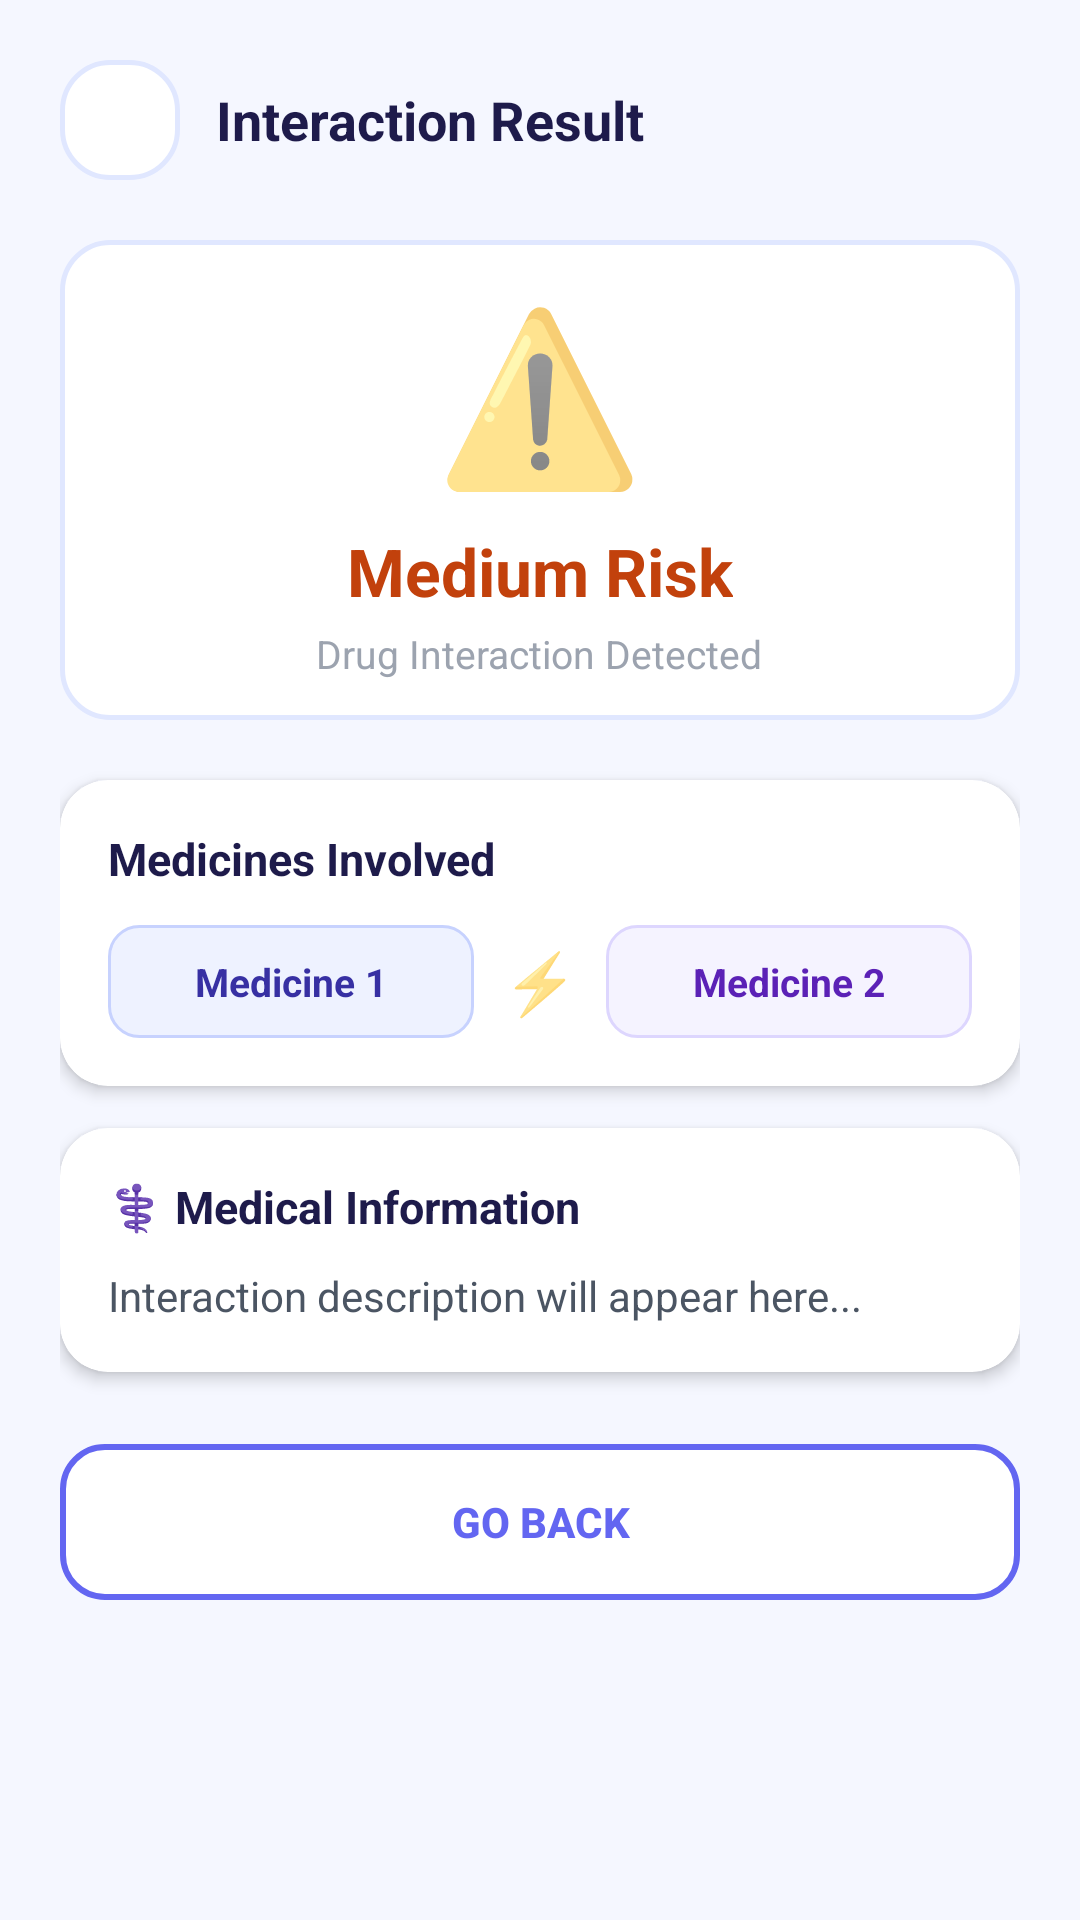

Produce the Android XML layout that renders to this screen, including the resource entries it uses.
<!-- AndroidManifest.xml: application theme Theme.MediTrack -->
<!-- res/layout/activity_conflict_result.xml -->
<?xml version="1.0" encoding="utf-8"?>
<ScrollView xmlns:android="http://schemas.android.com/apk/res/android"
    android:layout_width="match_parent"
    android:layout_height="match_parent"
    android:background="#F5F7FF">

    <LinearLayout
        android:layout_width="match_parent"
        android:layout_height="wrap_content"
        android:orientation="vertical"
        android:padding="20dp">

        
        <LinearLayout
            android:layout_width="match_parent"
            android:layout_height="wrap_content"
            android:orientation="horizontal"
            android:gravity="center_vertical"
            android:layout_marginBottom="20dp">
            <ImageButton
                android:id="@+id/btnBack"
                android:layout_width="40dp"
                android:layout_height="40dp"
                android:background="@drawable/bg_card_white"
                android:src="@drawable/ic_back"
                android:tint="#6366F1"
                android:contentDescription="Back" />
            <TextView
                android:layout_width="wrap_content"
                android:layout_height="wrap_content"
                android:text="Interaction Result"
                android:textColor="#1E1B4B"
                android:textSize="18sp"
                android:textStyle="bold"
                android:layout_marginStart="12dp" />
        </LinearLayout>

        
        <LinearLayout
            android:id="@+id/layoutRiskIcon"
            android:layout_width="match_parent"
            android:layout_height="160dp"
            android:background="@drawable/bg_card_white"
            android:orientation="vertical"
            android:gravity="center"
            android:layout_marginBottom="20dp">

            <TextView
                android:id="@+id/tvRiskEmoji"
                android:layout_width="wrap_content"
                android:layout_height="wrap_content"
                android:text="⚠️"
                android:textSize="56sp"
                android:layout_marginBottom="8dp" />

            <TextView
                android:id="@+id/tvRiskLevel"
                android:layout_width="wrap_content"
                android:layout_height="wrap_content"
                android:text="Medium Risk"
                android:textColor="#C2410C"
                android:textSize="22sp"
                android:textStyle="bold" />

            <TextView
                android:id="@+id/tvRiskSubtitle"
                android:layout_width="wrap_content"
                android:layout_height="wrap_content"
                android:text="Drug Interaction Detected"
                android:textColor="#9CA3AF"
                android:textSize="13sp"
                android:layout_marginTop="4dp" />
        </LinearLayout>

        
        <androidx.cardview.widget.CardView
            xmlns:app="http://schemas.android.com/apk/res-auto"
            android:layout_width="match_parent"
            android:layout_height="wrap_content"
            app:cardCornerRadius="16dp"
            app:cardElevation="3dp"
            app:cardBackgroundColor="#FFFFFF"
            android:layout_marginBottom="14dp">

            <LinearLayout
                android:layout_width="match_parent"
                android:layout_height="wrap_content"
                android:orientation="vertical"
                android:padding="16dp">

                <TextView
                    android:layout_width="wrap_content"
                    android:layout_height="wrap_content"
                    android:text="Medicines Involved"
                    android:textColor="#1E1B4B"
                    android:textSize="15sp"
                    android:textStyle="bold"
                    android:layout_marginBottom="12dp" />

                <LinearLayout
                    android:layout_width="match_parent"
                    android:layout_height="wrap_content"
                    android:orientation="horizontal"
                    android:gravity="center_vertical">

                    <TextView android:id="@+id/tvMed1"
                        android:layout_width="0dp" android:layout_height="wrap_content"
                        android:layout_weight="1"
                        android:background="@drawable/bg_med_chip_blue"
                        android:text="Medicine 1"
                        android:textColor="#3730A3"
                        android:textSize="13sp" android:textStyle="bold"
                        android:gravity="center"
                        android:padding="10dp" />

                    <TextView
                        android:layout_width="32dp" android:layout_height="wrap_content"
                        android:text="⚡"
                        android:textSize="20sp"
                        android:gravity="center"
                        android:layout_marginStart="6dp"
                        android:layout_marginEnd="6dp" />

                    <TextView android:id="@+id/tvMed2"
                        android:layout_width="0dp" android:layout_height="wrap_content"
                        android:layout_weight="1"
                        android:background="@drawable/bg_med_chip_purple"
                        android:text="Medicine 2"
                        android:textColor="#5B21B6"
                        android:textSize="13sp" android:textStyle="bold"
                        android:gravity="center"
                        android:padding="10dp" />
                </LinearLayout>
            </LinearLayout>
        </androidx.cardview.widget.CardView>

        
        <androidx.cardview.widget.CardView
            xmlns:app="http://schemas.android.com/apk/res-auto"
            android:layout_width="match_parent"
            android:layout_height="wrap_content"
            app:cardCornerRadius="16dp"
            app:cardElevation="3dp"
            app:cardBackgroundColor="#FFFFFF"
            android:layout_marginBottom="24dp">

            <LinearLayout
                android:layout_width="match_parent"
                android:layout_height="wrap_content"
                android:orientation="vertical"
                android:padding="16dp">

                <TextView
                    android:layout_width="wrap_content"
                    android:layout_height="wrap_content"
                    android:text="⚕️ Medical Information"
                    android:textColor="#1E1B4B"
                    android:textSize="15sp"
                    android:textStyle="bold"
                    android:layout_marginBottom="10dp" />

                <TextView
                    android:id="@+id/tvDescription"
                    android:layout_width="match_parent"
                    android:layout_height="wrap_content"
                    android:text="Interaction description will appear here..."
                    android:textColor="#4B5563"
                    android:textSize="14sp"
                    android:lineSpacingMultiplier="1.6" />
            </LinearLayout>
        </androidx.cardview.widget.CardView>

        
        
        <Button
            android:id="@+id/btnAddAnyway"
            android:layout_width="match_parent"
            android:layout_height="52dp"
            android:text="ADD ANYWAY (I UNDERSTAND)"
            android:textColor="#FFFFFF"
            android:textSize="14sp"
            android:textStyle="bold"
            android:background="@drawable/bg_btn_warn"
            android:stateListAnimator="@null"
            android:layout_marginBottom="10dp"
            android:visibility="gone" />

        
        <Button
            android:id="@+id/btnCancel"
            android:layout_width="match_parent"
            android:layout_height="52dp"
            android:text="GO BACK"
            android:textColor="#6366F1"
            android:textSize="14sp"
            android:textStyle="bold"
            android:background="@drawable/bg_btn_outline_primary"
            android:stateListAnimator="@null" />

    </LinearLayout>
</ScrollView>
<!-- resources referenced by this layout -->
<resources>
  <!-- drawable bg_btn_outline_primary (drawable) -->
  <?xml version="1.0" encoding="utf-8"?>
  <shape xmlns:android="http://schemas.android.com/apk/res/android"
      android:shape="rectangle">
      <solid android:color="#FFFFFF" />
      <corners android:radius="14dp" />
      <stroke android:width="2dp" android:color="#6366F1" />
  </shape>
  <!-- drawable bg_btn_warn (drawable) -->
  <?xml version="1.0" encoding="utf-8"?>
  <shape xmlns:android="http://schemas.android.com/apk/res/android"
      android:shape="rectangle">
      <solid android:color="#F97316" />
      <corners android:radius="14dp" />
  </shape>
  <!-- drawable bg_card_white (drawable) -->
  <?xml version="1.0" encoding="utf-8"?>
  <shape xmlns:android="http://schemas.android.com/apk/res/android"
      android:shape="rectangle">
      <solid android:color="#FFFFFF" />
      <corners android:radius="16dp" />
      <stroke android:width="1.5dp" android:color="#E0E7FF" />
  </shape>
  <!-- drawable bg_med_chip_blue (drawable) -->
  <?xml version="1.0" encoding="utf-8"?>
  <shape xmlns:android="http://schemas.android.com/apk/res/android"
      android:shape="rectangle">
      <solid android:color="#EEF2FF" />
      <corners android:radius="10dp" />
      <stroke android:width="1dp" android:color="#C7D2FE" />
  </shape>
  <!-- drawable bg_med_chip_purple (drawable) -->
  <?xml version="1.0" encoding="utf-8"?>
  <shape xmlns:android="http://schemas.android.com/apk/res/android"
      android:shape="rectangle">
      <solid android:color="#F5F3FF" />
      <corners android:radius="10dp" />
      <stroke android:width="1dp" android:color="#DDD6FE" />
  </shape>
  <style name="Theme.MediTrack" parent="Theme.MaterialComponents.DayNight.NoActionBar">
          <item name="colorPrimary">#1A237E</item>
          <item name="colorPrimaryVariant">#0D1B6E</item>
          <item name="colorOnPrimary">#FFFFFF</item>
          <item name="colorSecondary">#42A5F5</item>
          <item name="colorOnSecondary">#FFFFFF</item>
          <item name="android:windowBackground">#F0F4FF</item>
      </style>
</resources>
